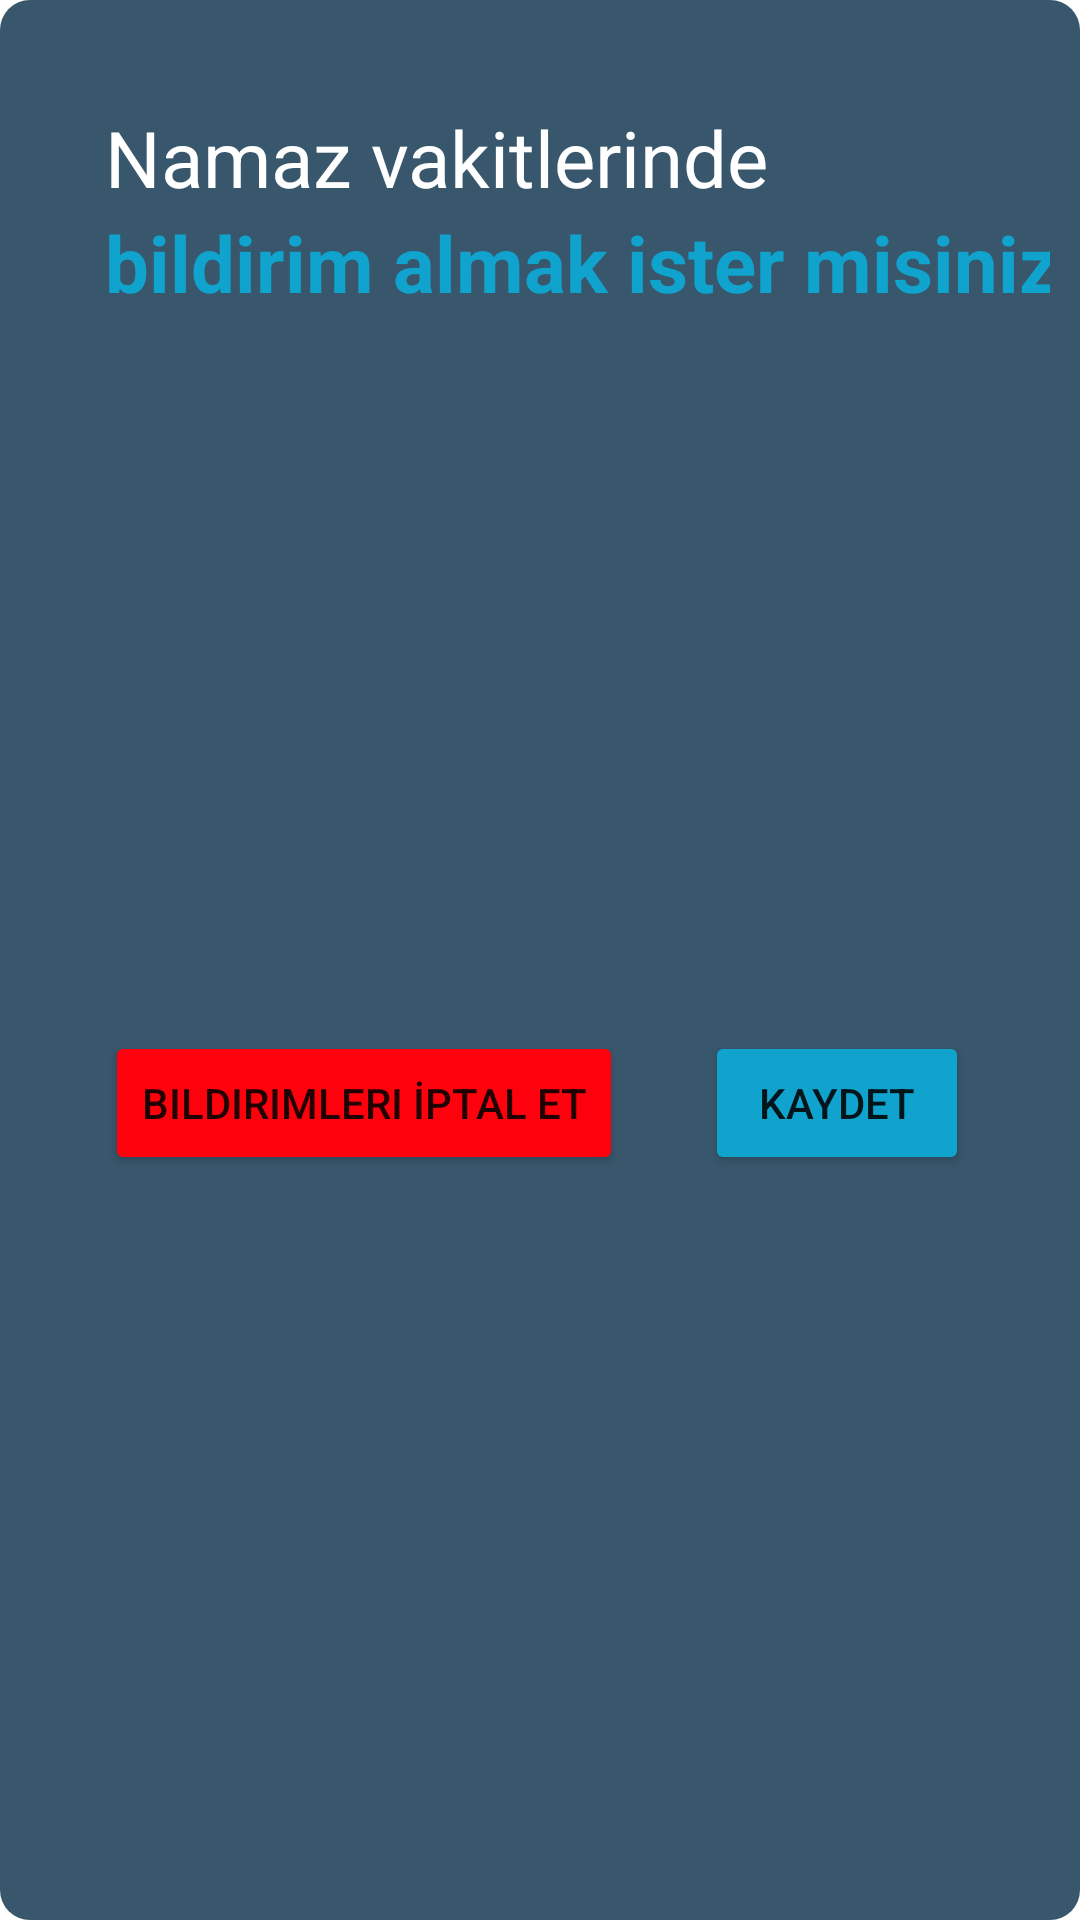

Produce the Android XML layout that renders to this screen, including the resource entries it uses.
<!-- AndroidManifest.xml: application theme Theme.Tefeul -->
<!-- res/layout/alert_bildirim.xml -->
<?xml version="1.0" encoding="utf-8"?>
<androidx.constraintlayout.widget.ConstraintLayout
    xmlns:android="http://schemas.android.com/apk/res/android"
    xmlns:app="http://schemas.android.com/apk/res-auto"
    xmlns:tools="http://schemas.android.com/tools"
    android:layout_width="match_parent"
    android:layout_height="match_parent"
    android:background="@drawable/roundcorner_bildirim" >

    <TextView
        android:id="@+id/tv_notify_1"
        android:layout_width="wrap_content"
        android:layout_height="wrap_content"
        android:text="Namaz vakitlerinde"
        android:textSize="26sp"
        android:textColor="@color/white"
        android:layout_marginStart="25dp"
        android:layout_marginTop="25dp"
        app:layout_constraintStart_toStartOf="parent"
        app:layout_constraintTop_toTopOf="parent" />
    

    <TextView
        android:id="@+id/tv_notify_2"
        android:layout_width="wrap_content"
        android:layout_height="wrap_content"
        android:text="bildirim almak ister misiniz?"
        android:textColor="#10A3CD"
        android:textSize="26sp"
        android:textStyle="bold"
        android:layout_marginStart="25dp"
        android:layout_marginBottom="25dp"
        app:layout_constraintStart_toStartOf="parent"
        app:layout_constraintTop_toBottomOf="@+id/tv_notify_1" />
    

    <NumberPicker
        android:visibility="gone"
        android:id="@+id/numberPicker"
        android:layout_width="match_parent"
        android:layout_height="wrap_content"
        android:layout_margin="25dp"
        android:theme="@style/ThemeOverlay.NumberPicker"
        app:layout_constraintEnd_toEndOf="parent"
        app:layout_constraintStart_toStartOf="parent"
        app:layout_constraintTop_toBottomOf="@+id/tv_notify_2"
        app:layout_constraintBottom_toTopOf="@+id/btn_notify_saved"
        />

    <Button
        android:id="@+id/btn_notify_cancel"
        android:layout_width="wrap_content"
        android:layout_height="wrap_content"
        android:layout_margin="25dp"
        android:backgroundTint="#FF000D"
        android:text="Bildirimleri İptal Et"
        app:layout_constraintTop_toBottomOf="@+id/tv_notify_2"
        app:layout_constraintBottom_toBottomOf="parent"
        app:layout_constraintStart_toStartOf="parent" />

    <Button
        android:id="@+id/btn_notify_saved"
        android:layout_width="wrap_content"
        android:layout_height="wrap_content"
        android:layout_margin="25dp"
        android:backgroundTint="#10A3CD"
        android:text="Kaydet"
        app:layout_constraintTop_toBottomOf="@+id/tv_notify_2"
        app:layout_constraintBottom_toBottomOf="parent"
        app:layout_constraintEnd_toEndOf="parent"
        app:layout_constraintStart_toEndOf="@+id/btn_notify_cancel" />

    

</androidx.constraintlayout.widget.ConstraintLayout>
<!-- resources referenced by this layout -->
<resources>
  <color name="white">#FFFFFFFF</color>
  <!-- drawable roundcorner_bildirim (drawable) -->
  <?xml version="1.0" encoding="utf-8"?>
  <shape
      xmlns:android="http://schemas.android.com/apk/res/android">
  
      <solid
          android:color="#38576C"/>
      
  
      <corners
          android:radius="10dp" />
  
      <padding
          android:left="10dp"
          android:top="10dp"
          android:right="10dp"
          android:bottom="10dp" />
  
  </shape>
  <style name="ThemeOverlay.NumberPicker" parent="">
          <item name="colorControlNormal">@color/colorPrimaryStatus_my</item>
          <item name="android:textColorPrimary">@android:color/white</item>
      </style>
  <style name="Theme.Tefeul" parent="Theme.MaterialComponents.DayNight.DarkActionBar">
          
          <item name="colorPrimary">@color/colorPrimary_my</item>          
          <item name="colorPrimaryVariant">@color/colorPrimaryStatus_my</item>   
          <item name="colorOnPrimary">@color/white</item>
          
          <item name="colorSecondary">@color/teal_200</item>
          <item name="colorSecondaryVariant">@color/teal_700</item>
          <item name="colorOnSecondary">@color/black</item>
          
          <item name="android:statusBarColor" tools:targetApi="l">?attr/colorPrimaryVariant</item>
          
      </style>
  <color name="colorPrimaryStatus_my">#19485a</color>
  <color name="colorPrimary_my">#19485a</color>
  <color name="teal_200">#FF03DAC5</color>
  <color name="teal_700">#FF018786</color>
  <color name="black">#FF000000</color>
</resources>
